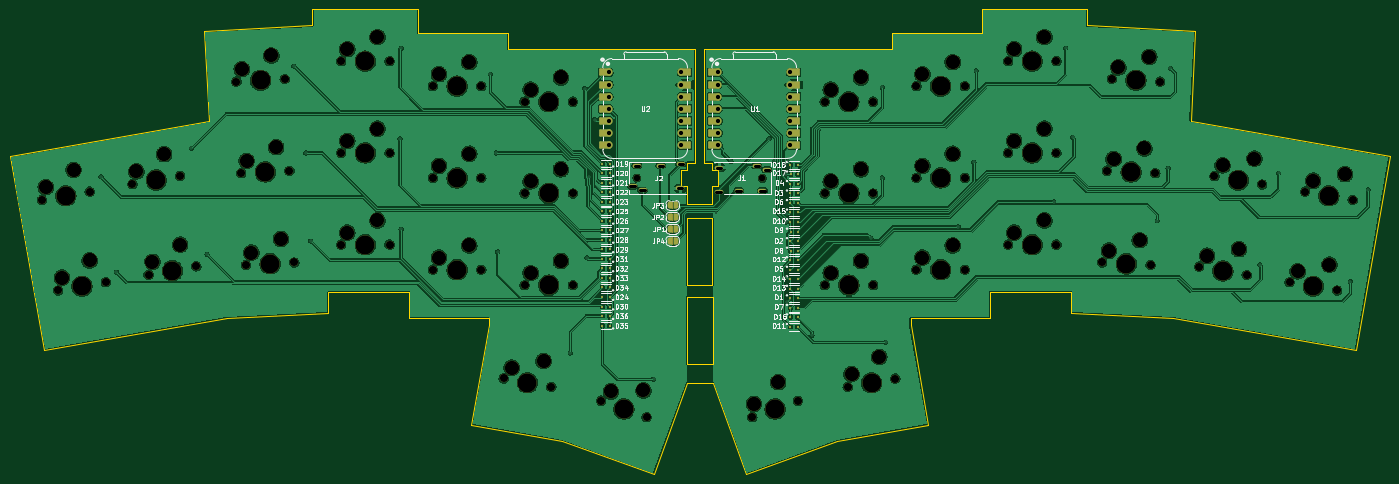
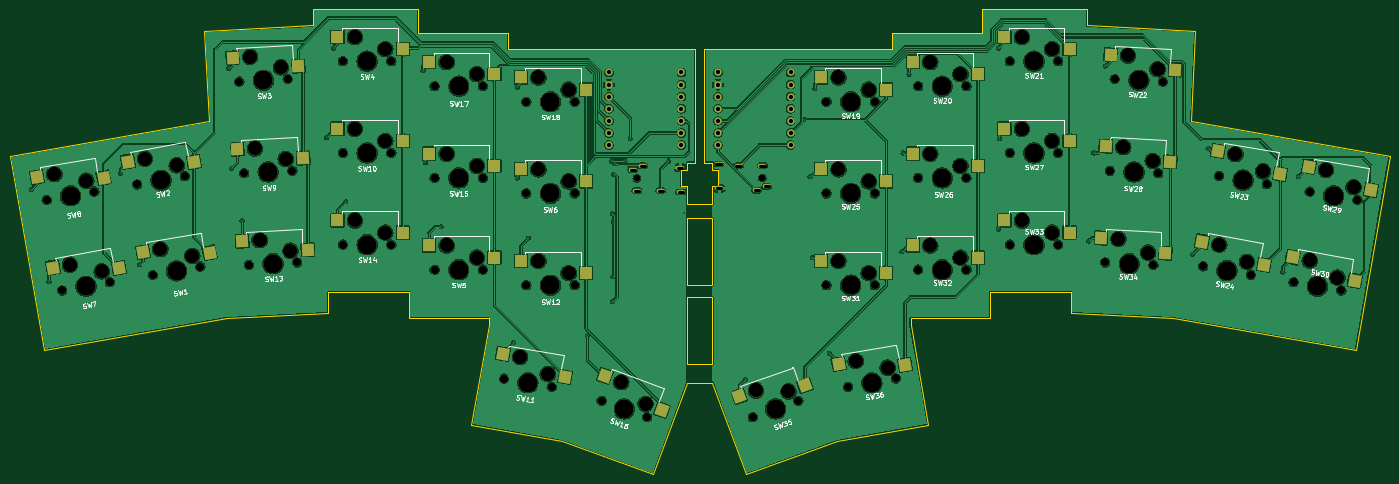
Circuit board: 11 layer files. Board 289.8 x 97.8 mm.
- bottom_copper: keyboard-split-splay-5x3+2-pinky-cluster-B_Cu.gbl (587182 bytes)
- bottom_mask: keyboard-split-splay-5x3+2-pinky-cluster-B_Mask.gbs (10555 bytes)
- paste: keyboard-split-splay-5x3+2-pinky-cluster-B_Paste.gbp (3683 bytes)
- bottom_silk: keyboard-split-splay-5x3+2-pinky-cluster-B_Silkscreen.gbo (100263 bytes)
- outline: keyboard-split-splay-5x3+2-pinky-cluster-Edge_Cuts.gm1 (4041 bytes)
- top_copper: keyboard-split-splay-5x3+2-pinky-cluster-F_Cu.gtl (562440 bytes)
- top_mask: keyboard-split-splay-5x3+2-pinky-cluster-F_Mask.gts (14086 bytes)
- paste: keyboard-split-splay-5x3+2-pinky-cluster-F_Paste.gtp (3041 bytes)
- top_silk: keyboard-split-splay-5x3+2-pinky-cluster-F_Silkscreen.gto (97533 bytes)
- drill: keyboard-split-splay-5x3+2-pinky-cluster-NPTH.drl (3450 bytes)
- drill: keyboard-split-splay-5x3+2-pinky-cluster-PTH.drl (2022 bytes)

=== bottom_copper: keyboard-split-splay-5x3+2-pinky-cluster-B_Cu.gbl (587182 bytes, source omitted) ===
=== bottom_mask: keyboard-split-splay-5x3+2-pinky-cluster-B_Mask.gbs (10555 bytes, source omitted) ===
=== paste: keyboard-split-splay-5x3+2-pinky-cluster-B_Paste.gbp ===
%TF.GenerationSoftware,KiCad,Pcbnew,9.0.6-1.fc42*%
%TF.CreationDate,2026-01-04T08:40:16+11:00*%
%TF.ProjectId,keyboard-split-splay-5x3+2-pinky-cluster,6b657962-6f61-4726-942d-73706c69742d,rev?*%
%TF.SameCoordinates,Original*%
%TF.FileFunction,Paste,Bot*%
%TF.FilePolarity,Positive*%
%FSLAX46Y46*%
G04 Gerber Fmt 4.6, Leading zero omitted, Abs format (unit mm)*
G04 Created by KiCad (PCBNEW 9.0.6-1.fc42) date 2026-01-04 08:40:16*
%MOMM*%
%LPD*%
G01*
G04 APERTURE LIST*
G04 Aperture macros list*
%AMRotRect*
0 Rectangle, with rotation*
0 The origin of the aperture is its center*
0 $1 length*
0 $2 width*
0 $3 Rotation angle, in degrees counterclockwise*
0 Add horizontal line*
21,1,$1,$2,0,0,$3*%
G04 Aperture macros list end*
%ADD10R,2.500000X2.550000*%
%ADD11RotRect,2.500000X2.550000X357.000000*%
%ADD12RotRect,2.500000X2.550000X350.000000*%
%ADD13RotRect,2.500000X2.550000X10.000000*%
%ADD14RotRect,2.500000X2.550000X20.000000*%
%ADD15RotRect,2.500000X2.550000X3.000000*%
%ADD16RotRect,2.500000X2.550000X340.000000*%
G04 APERTURE END LIST*
D10*
%TO.C,SW14*%
X230020000Y-129960000D03*
X243710000Y-127420000D03*
%TD*%
%TO.C,SW18*%
X191520000Y-99960000D03*
X205210000Y-97420000D03*
%TD*%
%TO.C,SW20*%
X109270000Y-96710000D03*
X122960000Y-94170000D03*
%TD*%
D11*
%TO.C,SW3*%
X251913184Y-95072008D03*
X265717356Y-93251968D03*
%TD*%
D12*
%TO.C,SW7*%
X289574704Y-137449700D03*
X303497789Y-137325532D03*
%TD*%
D13*
%TO.C,SW23*%
X45806205Y-117735720D03*
X58847156Y-112857064D03*
%TD*%
D14*
%TO.C,SW16*%
X175602369Y-167171491D03*
X187598028Y-160102416D03*
%TD*%
D11*
%TO.C,SW9*%
X250913184Y-114322008D03*
X264717356Y-112501968D03*
%TD*%
D10*
%TO.C,SW15*%
X210770000Y-115960000D03*
X224460000Y-113420000D03*
%TD*%
D15*
%TO.C,SW22*%
X67897318Y-95854954D03*
X81435623Y-92601956D03*
%TD*%
D10*
%TO.C,SW27*%
X90020000Y-110710000D03*
X103710000Y-108170000D03*
%TD*%
%TO.C,SW26*%
X109270000Y-115960000D03*
X122960000Y-113420000D03*
%TD*%
D15*
%TO.C,SW28*%
X68897318Y-115104954D03*
X82435623Y-111851956D03*
%TD*%
D12*
%TO.C,SW1*%
X270574704Y-134199700D03*
X284497789Y-134075532D03*
%TD*%
%TO.C,SW2*%
X273824704Y-115199700D03*
X287747789Y-115075532D03*
%TD*%
D13*
%TO.C,SW30*%
X30192572Y-140047477D03*
X43233523Y-135168821D03*
%TD*%
D10*
%TO.C,SW4*%
X230020000Y-91460000D03*
X243710000Y-88920000D03*
%TD*%
%TO.C,SW19*%
X128520000Y-99960000D03*
X142210000Y-97420000D03*
%TD*%
D12*
%TO.C,SW36*%
X124598343Y-157687162D03*
X138521428Y-157562994D03*
%TD*%
D16*
%TO.C,SW35*%
X145589830Y-162054870D03*
X159322954Y-164350307D03*
%TD*%
D10*
%TO.C,SW32*%
X109270000Y-135210000D03*
X122960000Y-132670000D03*
%TD*%
%TO.C,SW21*%
X90020000Y-91460000D03*
X103710000Y-88920000D03*
%TD*%
%TO.C,SW12*%
X191520000Y-138460000D03*
X205210000Y-135920000D03*
%TD*%
%TO.C,SW25*%
X128520000Y-119210000D03*
X142210000Y-116670000D03*
%TD*%
%TO.C,SW10*%
X230020000Y-110710000D03*
X243710000Y-108170000D03*
%TD*%
%TO.C,SW5*%
X210770000Y-135210000D03*
X224460000Y-132670000D03*
%TD*%
D15*
%TO.C,SW34*%
X69897318Y-134354954D03*
X83435623Y-131101956D03*
%TD*%
D10*
%TO.C,SW33*%
X90020000Y-129960000D03*
X103710000Y-127420000D03*
%TD*%
D13*
%TO.C,SW29*%
X26806205Y-121047477D03*
X39847156Y-116168821D03*
%TD*%
%TO.C,SW11*%
X195942572Y-160297477D03*
X208983523Y-155418821D03*
%TD*%
D11*
%TO.C,SW13*%
X249913184Y-133572008D03*
X263717356Y-131751968D03*
%TD*%
D10*
%TO.C,SW17*%
X210770000Y-96710000D03*
X224460000Y-94170000D03*
%TD*%
D13*
%TO.C,SW24*%
X49192572Y-136735720D03*
X62233523Y-131857064D03*
%TD*%
D10*
%TO.C,SW31*%
X128520000Y-138460000D03*
X142210000Y-135920000D03*
%TD*%
%TO.C,SW6*%
X191520000Y-119210000D03*
X205210000Y-116670000D03*
%TD*%
D12*
%TO.C,SW8*%
X292824704Y-118449700D03*
X306747789Y-118325532D03*
%TD*%
M02*

=== bottom_silk: keyboard-split-splay-5x3+2-pinky-cluster-B_Silkscreen.gbo (100263 bytes, source omitted) ===
=== outline: keyboard-split-splay-5x3+2-pinky-cluster-Edge_Cuts.gm1 ===
%TF.GenerationSoftware,KiCad,Pcbnew,9.0.6-1.fc42*%
%TF.CreationDate,2026-01-04T08:40:17+11:00*%
%TF.ProjectId,keyboard-split-splay-5x3+2-pinky-cluster,6b657962-6f61-4726-942d-73706c69742d,rev?*%
%TF.SameCoordinates,Original*%
%TF.FileFunction,Profile,NP*%
%FSLAX46Y46*%
G04 Gerber Fmt 4.6, Leading zero omitted, Abs format (unit mm)*
G04 Created by KiCad (PCBNEW 9.0.6-1.fc42) date 2026-01-04 08:40:17*
%MOMM*%
%LPD*%
G01*
G04 APERTURE LIST*
%TA.AperFunction,Profile*%
%ADD10C,0.050000*%
%TD*%
G04 APERTURE END LIST*
D10*
X158000000Y-180750000D02*
X138750000Y-173750000D01*
X248950000Y-86500000D02*
X248950000Y-83000000D01*
X89700000Y-142500000D02*
X89700000Y-146800000D01*
X245650000Y-142500000D02*
X245650000Y-146800000D01*
X123400000Y-148000000D02*
X106700000Y-148000000D01*
X170375000Y-143600000D02*
X165025000Y-143600000D01*
X196600000Y-173750000D02*
X215650000Y-170400000D01*
X170375000Y-157600000D02*
X170375000Y-143600000D01*
X207950000Y-88000000D02*
X207950000Y-91400000D01*
X170375000Y-161500000D02*
X177375000Y-180750000D01*
X138750000Y-173750000D02*
X119700000Y-170400000D01*
X64600000Y-106500000D02*
X63600000Y-87700000D01*
X177375000Y-180750000D02*
X196600000Y-173750000D01*
X170350000Y-115300000D02*
X168650000Y-115300000D01*
X165000000Y-141000000D02*
X165000000Y-127000000D01*
X30000000Y-154700000D02*
X22800000Y-113900000D01*
X165025000Y-157600000D02*
X165025000Y-143600000D01*
X170350000Y-127000000D02*
X165000000Y-127000000D01*
X166700000Y-91400000D02*
X166700000Y-115300000D01*
X86400000Y-86500000D02*
X86400000Y-83000000D01*
X226850000Y-88000000D02*
X207950000Y-88000000D01*
X127400000Y-88000000D02*
X127400000Y-91400000D01*
X266950000Y-147900000D02*
X305350000Y-154700000D01*
X312550000Y-113900000D02*
X270731210Y-106496676D01*
X271750000Y-87700000D02*
X248950000Y-86500000D01*
X108500000Y-83000000D02*
X108500000Y-88000000D01*
X165000000Y-161500000D02*
X158000000Y-180750000D01*
X170350000Y-141000000D02*
X170350000Y-127000000D01*
X245650000Y-146800000D02*
X266950000Y-147900000D01*
X170350000Y-124000000D02*
X165000000Y-124000000D01*
X165000000Y-121750000D02*
X165000000Y-124000000D01*
X68400000Y-147900000D02*
X30000000Y-154700000D01*
X270731210Y-106496676D02*
X271750000Y-87700000D01*
X165000000Y-141000000D02*
X170350000Y-141000000D01*
X63600000Y-87700000D02*
X86400000Y-86500000D01*
X228650000Y-148000000D02*
X228650000Y-142500000D01*
X211950000Y-148000000D02*
X228650000Y-148000000D01*
X165000000Y-161500000D02*
X170375000Y-161500000D01*
X215650000Y-170400000D02*
X211950000Y-149400000D01*
X165025000Y-157600000D02*
X170375000Y-157600000D01*
X86400000Y-83000000D02*
X108500000Y-83000000D01*
X168650000Y-91400000D02*
X168650000Y-115300000D01*
X228650000Y-142500000D02*
X245650000Y-142500000D01*
X108500000Y-88000000D02*
X127400000Y-88000000D01*
X211950000Y-149400000D02*
X211950000Y-148000000D01*
X305350000Y-154700000D02*
X312550000Y-113900000D01*
X207950000Y-91400000D02*
X168650000Y-91400000D01*
X165000000Y-115300000D02*
X166700000Y-115300000D01*
X170350000Y-121750000D02*
X170350000Y-124000000D01*
X123400000Y-149400000D02*
X123400000Y-148000000D01*
X106700000Y-142500000D02*
X89700000Y-142500000D01*
X89700000Y-146800000D02*
X68400000Y-147900000D01*
X248950000Y-83000000D02*
X226850000Y-83000000D01*
X106700000Y-148000000D02*
X106700000Y-142500000D01*
X127400000Y-91400000D02*
X166700000Y-91400000D01*
X22800000Y-113900000D02*
X64600000Y-106500000D01*
X226850000Y-83000000D02*
X226850000Y-88000000D01*
X119700000Y-170400000D02*
X123400000Y-149400000D01*
%TO.C,J1*%
X170350000Y-116900000D02*
X170350000Y-115300000D01*
X170350000Y-120200000D02*
X170350000Y-121750000D01*
X171550000Y-116900000D02*
X170350000Y-116900000D01*
X171550000Y-116900000D02*
X171550000Y-120200000D01*
X171550000Y-120200000D02*
X170350000Y-120200000D01*
%TO.C,J2*%
X163800000Y-116850000D02*
X165000000Y-116850000D01*
X163800000Y-120150000D02*
X163800000Y-116850000D01*
X163800000Y-120150000D02*
X165000000Y-120150000D01*
X165000000Y-116850000D02*
X165000000Y-115300000D01*
X165000000Y-120150000D02*
X165000000Y-121750000D01*
%TD*%
M02*

=== top_copper: keyboard-split-splay-5x3+2-pinky-cluster-F_Cu.gtl (562440 bytes, source omitted) ===
=== top_mask: keyboard-split-splay-5x3+2-pinky-cluster-F_Mask.gts (14086 bytes, source omitted) ===
=== paste: keyboard-split-splay-5x3+2-pinky-cluster-F_Paste.gtp ===
%TF.GenerationSoftware,KiCad,Pcbnew,9.0.6-1.fc42*%
%TF.CreationDate,2026-01-04T08:40:16+11:00*%
%TF.ProjectId,keyboard-split-splay-5x3+2-pinky-cluster,6b657962-6f61-4726-942d-73706c69742d,rev?*%
%TF.SameCoordinates,Original*%
%TF.FileFunction,Paste,Top*%
%TF.FilePolarity,Positive*%
%FSLAX46Y46*%
G04 Gerber Fmt 4.6, Leading zero omitted, Abs format (unit mm)*
G04 Created by KiCad (PCBNEW 9.0.6-1.fc42) date 2026-01-04 08:40:16*
%MOMM*%
%LPD*%
G01*
G04 APERTURE LIST*
%ADD10R,0.590000X0.450000*%
G04 APERTURE END LIST*
D10*
%TO.C,D34*%
X148760000Y-141500000D03*
X147240000Y-141500000D03*
%TD*%
%TO.C,D27*%
X148770000Y-129500000D03*
X147250000Y-129500000D03*
%TD*%
%TO.C,D7*%
X186740000Y-145750000D03*
X188260000Y-145750000D03*
%TD*%
%TO.C,D20*%
X148760000Y-117500000D03*
X147240000Y-117500000D03*
%TD*%
%TO.C,D29*%
X148780000Y-133500000D03*
X147260000Y-133500000D03*
%TD*%
%TO.C,D9*%
X186750000Y-129750000D03*
X188270000Y-129750000D03*
%TD*%
%TO.C,D14*%
X186740000Y-139750000D03*
X188260000Y-139750000D03*
%TD*%
%TO.C,D11*%
X186730000Y-149750000D03*
X188250000Y-149750000D03*
%TD*%
%TO.C,D5*%
X186740000Y-137750000D03*
X188260000Y-137750000D03*
%TD*%
%TO.C,D13*%
X186740000Y-141750000D03*
X188260000Y-141750000D03*
%TD*%
%TO.C,D1*%
X186740000Y-143750000D03*
X188260000Y-143750000D03*
%TD*%
%TO.C,D2*%
X186740000Y-131750000D03*
X188260000Y-131750000D03*
%TD*%
%TO.C,D26*%
X148770000Y-127500000D03*
X147250000Y-127500000D03*
%TD*%
%TO.C,D12*%
X186730000Y-135750000D03*
X188250000Y-135750000D03*
%TD*%
%TO.C,D30*%
X148760000Y-145500000D03*
X147240000Y-145500000D03*
%TD*%
%TO.C,D32*%
X148760000Y-137500000D03*
X147240000Y-137500000D03*
%TD*%
%TO.C,D21*%
X148760000Y-119500000D03*
X147240000Y-119500000D03*
%TD*%
%TO.C,D25*%
X148780000Y-125500000D03*
X147260000Y-125500000D03*
%TD*%
%TO.C,D22*%
X148760000Y-121500000D03*
X147240000Y-121500000D03*
%TD*%
%TO.C,D36*%
X148760000Y-147500000D03*
X147240000Y-147500000D03*
%TD*%
%TO.C,D28*%
X148780000Y-131500000D03*
X147260000Y-131500000D03*
%TD*%
%TO.C,D4*%
X186740000Y-119750000D03*
X188260000Y-119750000D03*
%TD*%
%TO.C,D24*%
X148760000Y-143500000D03*
X147240000Y-143500000D03*
%TD*%
%TO.C,D33*%
X148760000Y-139500000D03*
X147240000Y-139500000D03*
%TD*%
%TO.C,D6*%
X186740000Y-123750000D03*
X188260000Y-123750000D03*
%TD*%
%TO.C,D19*%
X148760000Y-115500000D03*
X147240000Y-115500000D03*
%TD*%
%TO.C,D35*%
X148760000Y-149500000D03*
X147240000Y-149500000D03*
%TD*%
%TO.C,D23*%
X148760000Y-123500000D03*
X147240000Y-123500000D03*
%TD*%
%TO.C,D31*%
X148760000Y-135500000D03*
X147240000Y-135500000D03*
%TD*%
%TO.C,D3*%
X186740000Y-121750000D03*
X188260000Y-121750000D03*
%TD*%
%TO.C,D15*%
X186740000Y-125750000D03*
X188260000Y-125750000D03*
%TD*%
%TO.C,D16*%
X186730000Y-147750000D03*
X188250000Y-147750000D03*
%TD*%
%TO.C,D10*%
X186740000Y-127750000D03*
X188260000Y-127750000D03*
%TD*%
%TO.C,D18*%
X186740000Y-115750000D03*
X188260000Y-115750000D03*
%TD*%
%TO.C,D8*%
X186750000Y-133750000D03*
X188270000Y-133750000D03*
%TD*%
%TO.C,D17*%
X186750000Y-117750000D03*
X188270000Y-117750000D03*
%TD*%
M02*

=== top_silk: keyboard-split-splay-5x3+2-pinky-cluster-F_Silkscreen.gto (97533 bytes, source omitted) ===
=== drill: keyboard-split-splay-5x3+2-pinky-cluster-NPTH.drl ===
M48
; DRILL file {KiCad 9.0.6-1.fc42} date 2026-01-04T08:39:35+1100
; FORMAT={-:-/ absolute / metric / decimal}
; #@! TF.CreationDate,2026-01-04T08:39:35+11:00
; #@! TF.GenerationSoftware,Kicad,Pcbnew,9.0.6-1.fc42
; #@! TF.FileFunction,NonPlated,1,2,NPTH
FMAT,2
METRIC
; #@! TA.AperFunction,NonPlated,NPTH,ComponentDrill
T1C1.400
; #@! TA.AperFunction,NonPlated,NPTH,ComponentDrill
T2C1.700
; #@! TA.AperFunction,NonPlated,NPTH,ComponentDrill
T3C3.000
; #@! TA.AperFunction,NonPlated,NPTH,ComponentDrill
T4C4.000
%
G90
G05
T1
X154.5Y-118.5
X180.85Y-118.55
T2
X29.611Y-123.132
X32.997Y-142.132
X39.616Y-121.368
X43.003Y-140.368
X48.611Y-119.82
X51.997Y-138.82
X58.616Y-118.056
X62.003Y-137.056
X70.427Y-98.266
X71.427Y-117.516
X72.427Y-136.766
X80.573Y-97.734
X81.573Y-116.984
X82.573Y-136.234
X92.42Y-94.0
X92.42Y-113.25
X92.42Y-132.5
X102.58Y-94.0
X102.58Y-113.25
X102.58Y-132.5
X111.67Y-99.25
X111.67Y-118.5
X111.67Y-137.75
X121.83Y-99.25
X121.83Y-118.5
X121.83Y-137.75
X126.521Y-160.605
X130.92Y-102.5
X130.92Y-121.75
X130.92Y-141.0
X136.526Y-162.37
X141.08Y-102.5
X141.08Y-121.75
X141.08Y-141.0
X146.976Y-165.263
X156.524Y-168.737
X178.726Y-168.737
X188.274Y-165.263
X193.92Y-102.5
X193.92Y-121.75
X193.92Y-141.0
X198.747Y-162.382
X204.08Y-102.5
X204.08Y-121.75
X204.08Y-141.0
X208.753Y-160.618
X213.17Y-99.25
X213.17Y-118.5
X213.17Y-137.75
X223.33Y-99.25
X223.33Y-118.5
X223.33Y-137.75
X232.42Y-94.0
X232.42Y-113.25
X232.42Y-132.5
X242.58Y-94.0
X242.58Y-113.25
X242.58Y-132.5
X252.177Y-136.234
X253.177Y-116.984
X254.177Y-97.734
X262.323Y-136.766
X263.323Y-117.516
X264.323Y-98.266
X272.497Y-137.118
X275.747Y-118.118
X282.503Y-138.882
X285.753Y-119.882
X291.497Y-140.368
X294.747Y-121.368
X301.503Y-142.132
X304.753Y-123.132
T3
X30.42Y-120.41
X33.807Y-139.41
X36.233Y-116.806
X39.619Y-135.806
X49.42Y-117.098
X52.807Y-136.098
X55.233Y-113.494
X58.619Y-132.494
X71.562Y-95.663
X72.562Y-114.913
X73.562Y-134.163
X77.771Y-92.794
X78.771Y-112.044
X79.771Y-131.294
X93.69Y-91.46
X93.69Y-110.71
X93.69Y-129.96
X100.04Y-88.92
X100.04Y-108.17
X100.04Y-127.42
X112.94Y-96.71
X112.94Y-115.96
X112.94Y-135.21
X119.29Y-94.17
X119.29Y-113.42
X119.29Y-132.67
X128.213Y-158.324
X132.19Y-99.96
X132.19Y-119.21
X132.19Y-138.46
X134.907Y-156.926
X138.54Y-97.42
X138.54Y-116.67
X138.54Y-135.92
X149.039Y-163.31
X155.874Y-163.095
X179.051Y-165.916
X184.149Y-161.358
X195.19Y-99.96
X195.19Y-119.21
X195.19Y-138.46
X199.557Y-159.66
X201.54Y-97.42
X201.54Y-116.67
X201.54Y-135.92
X205.369Y-156.056
X214.44Y-96.71
X214.44Y-115.96
X214.44Y-135.21
X220.79Y-94.17
X220.79Y-113.42
X220.79Y-132.67
X233.69Y-91.46
X233.69Y-110.71
X233.69Y-129.96
X240.04Y-88.92
X240.04Y-108.17
X240.04Y-127.42
X253.578Y-133.764
X254.578Y-114.514
X255.578Y-95.264
X260.052Y-131.56
X261.052Y-112.31
X262.052Y-93.06
X274.189Y-134.837
X277.439Y-115.837
X280.884Y-133.438
X284.134Y-114.438
X293.189Y-138.087
X296.439Y-119.087
X299.884Y-136.688
X303.134Y-117.688
T4
X34.614Y-122.25
X38.0Y-141.25
X53.614Y-118.938
X57.0Y-137.938
X75.5Y-98.0
X76.5Y-117.25
X77.5Y-136.5
X97.5Y-94.0
X97.5Y-113.25
X97.5Y-132.5
X116.75Y-99.25
X116.75Y-118.5
X116.75Y-137.75
X131.524Y-161.487
X136.0Y-102.5
X136.0Y-121.75
X136.0Y-141.0
X151.75Y-167.0
X183.5Y-167.0
X199.0Y-102.5
X199.0Y-121.75
X199.0Y-141.0
X203.75Y-161.5
X218.25Y-99.25
X218.25Y-118.5
X218.25Y-137.75
X237.5Y-94.0
X237.5Y-113.25
X237.5Y-132.5
X257.25Y-136.5
X258.25Y-117.25
X259.25Y-98.0
X277.5Y-138.0
X280.75Y-119.0
X296.5Y-141.25
X299.75Y-122.25
M30

=== drill: keyboard-split-splay-5x3+2-pinky-cluster-PTH.drl ===
M48
; DRILL file {KiCad 9.0.6-1.fc42} date 2026-01-04T08:39:35+1100
; FORMAT={-:-/ absolute / metric / decimal}
; #@! TF.CreationDate,2026-01-04T08:39:35+11:00
; #@! TF.GenerationSoftware,Kicad,Pcbnew,9.0.6-1.fc42
; #@! TF.FileFunction,Plated,1,2,PTH
FMAT,2
METRIC
; #@! TA.AperFunction,Plated,PTH,ViaDrill
T1C0.300
; #@! TA.AperFunction,Plated,PTH,ComponentDrill
T2C0.600
; #@! TA.AperFunction,Plated,PTH,ComponentDrill
T3C0.889
%
G90
G05
T1
X42.0Y-118.25
X45.25Y-138.25
X60.95Y-112.3
X64.25Y-134.5
X82.5Y-95.0
X85.0Y-113.25
X86.0Y-131.75
X104.75Y-110.25
X105.0Y-91.25
X105.0Y-129.25
X123.75Y-96.75
X125.0Y-113.25
X125.25Y-134.0
X140.5Y-155.25
X143.5Y-99.75
X144.0Y-135.25
X144.5Y-118.25
X145.65Y-106.25
X158.0Y-160.75
X171.0Y-125.85
X174.25Y-115.0
X182.25Y-110.25
X183.348Y-115.0
X185.5Y-115.5
X185.75Y-117.75
X185.75Y-127.75
X185.85Y-139.25
X186.0Y-126.0
X186.0Y-144.5
X186.115Y-114.988
X191.25Y-151.5
X203.625Y-131.125
X206.0Y-99.5
X206.0Y-118.5
X206.75Y-153.0
X222.0Y-128.75
X225.25Y-115.25
X225.75Y-96.0
X242.0Y-123.5
X244.5Y-91.25
X246.0Y-110.0
X263.75Y-127.5
X266.0Y-116.5
X266.5Y-95.5
X285.25Y-136.75
X289.25Y-117.5
X304.25Y-140.25
X308.0Y-121.0
T3
X148.61Y-96.36
X148.61Y-98.9
X148.61Y-101.44
X148.61Y-103.98
X148.61Y-106.52
X148.61Y-109.06
X148.61Y-111.6
X163.85Y-96.36
X163.85Y-98.9
X163.85Y-101.44
X163.85Y-103.98
X163.85Y-106.52
X163.85Y-109.06
X163.85Y-111.6
X171.5Y-96.36
X171.5Y-98.9
X171.5Y-101.44
X171.5Y-103.98
X171.5Y-106.52
X171.5Y-109.06
X171.5Y-111.6
X186.74Y-96.36
X186.74Y-98.9
X186.74Y-101.44
X186.74Y-103.98
X186.74Y-106.52
X186.74Y-109.06
X186.74Y-111.6
T2
X154.05Y-120.3G85X153.15Y-120.3
G05
X154.95Y-115.9G85X154.05Y-115.9
G05
X156.15Y-121.1G85X155.25Y-121.1
G05
X159.95Y-115.9G85X159.05Y-115.9
G05
X164.05Y-120.7G85X163.15Y-120.7
G05
X164.15Y-115.6G85X163.25Y-115.6
G05
X171.2Y-121.45G85X172.1Y-121.45
G05
X171.3Y-116.35G85X172.2Y-116.35
G05
X175.4Y-121.15G85X176.3Y-121.15
G05
X179.2Y-115.95G85X180.1Y-115.95
G05
X180.4Y-121.15G85X181.3Y-121.15
G05
X181.3Y-116.75G85X182.2Y-116.75
G05
M30
